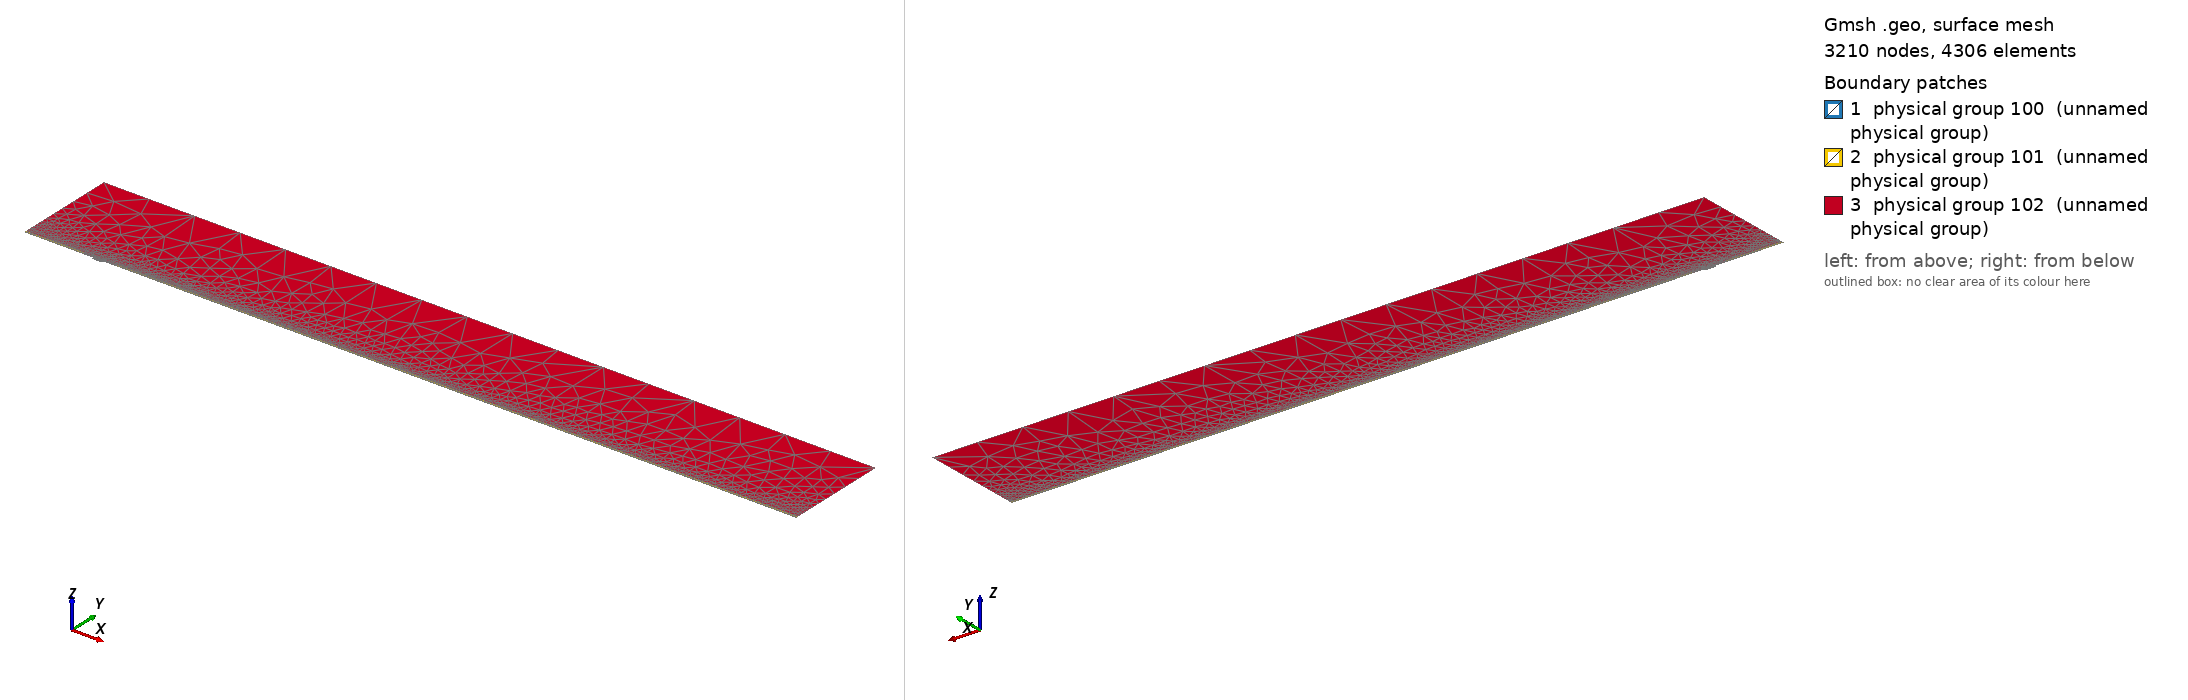

Gmsh geometry script, surface-meshed: 3210 nodes, 4306 surface elements. Boundary patches (legend numbers): 1 physical group 100 (unnamed physical group), 2 physical group 101 (unnamed physical group), 3 physical group 102 (unnamed physical group). Left view from above one corner, right view from below the opposite corner. Legend entries are the model's physical surfaces. The drawing asked Gmsh for element sizes between 1% and 20% of the model's largest extent; the script's own settings can give other sizes.

=== mesh.geo (drawn) ===
// Macro parameters
deltaStar = 1;
D = 3 * deltaStar; // depth of the gap 
W = 15 * deltaStar; // width of the gap
r = 16; // length of non-constant quads upstream and downstream of the gap
s = 8; // length of non-constant quads left and right inside the gap
BL = 0.25 * deltaStar; // height of the second layer of quad elements
BL_upper = 3.5 * deltaStar; // height of the third layer of quad elements
x0 = 100 * deltaStar; // x distance from inflow to gap
lengthOutflow = 1000 * deltaStar; // length after the gap
x3 = W + lengthOutflow; // last point of the domain
height = 150 * deltaStar; // height of the triangular region
triagHeightRegion_inflow = height - BL - BL_upper; // height of the triangular region

// Micro parameters
dx = 0.1; // dx of square elements near the leading and trailing edge of the gap (most resolution-demanding points in the domain)
dy = 1.25 * dx; 
size_triag_v_top = 64; // size of the elements in the upper triangular region

// All the value below are between 0 and 1. =1  means the elements are all equal in size. Avoid using values very close to 1, because we dividing by log(p) in the formula.
dy_in_v_right = 1.5; // heighest quad in the upper layer of quads, in the right part of the gap
dy_in_v_left = 1.75; // heighest quad in the upper layer of quads, in the left part of the gap

// fit (check the file scripts/fit_gmsh.py for more details)
p_in_v_left = 1.0335663036230878 - 1.0234149444433507/(W - 0.8098798097181781)^0.5991729377115732; // densitiy concentration of elements inside the gap, vertically, near the left wall.
p_in_v_right = 1.008073572191136 - 1.1471875292840257/(W - 1.2941255994826328)^0.7890392764815325; // densitiy concentration of elements inside the gap, vertically, near the right wall.
p_in_h_bottom = 0.9; // densitiy concentration of elements inside the gap, horizontally. 
p_in_h_top = 0.9; // densitiy concentration of elements inside the gap, horizontally. 

p_out_h = 0.5; // densitiy concentration of elements outside the gap, horizontally.
p_out_h_upper = 0.5; // densitiy concentration of elements outside the gap, horizontally on the upper layer of quads
p_out_v_inflow_dense = 0.8; // densitiy concentration of elements outside the gap, vertically, near the inflow and the gap
p_out_v_inflow_sparse = 0.99; // densitiy concentration of elements outside the gap, vertically, near the inflow and far from the gap
p_out_v_outflow_dense = 0.9; // densitiy concentration of elements outside the gap, vertically, near the outflow and the gap
p_out_v_outflow_sparse = 0.995; // densitiy concentration of elements outside the gap, vertically, near the outflow and far from the gap
p_triag_h_inflow = 0.8; // densitiy concentration of elements in the triangular region of the domain, horizontally.
p_triag_h_outflow = p_triag_h_inflow; // densitiy concentration of elements in the triangular region of the domain, horizontally.

enlarge_triag_inflow = 1.1; // heigher the value, larger the elements in the triangular region near the inflow
enlarge_triag_outflow = 1.1; // heigher the value, larger the elements in the triangular region near the outflow

// Automated parameters 
a_in_v_right = dx / (W / 2);
a_in_v_left = dx / (W / 2);
a_in_h_bottom = dy / (D / 2);
a_in_h_top = dx / (D / 2);
a_out_h = dx / BL;
a_out_v_inflow_dense = dx / r;
a_out_v_outflow_dense = dx / r;

// for the derivation of the formula, see file 20250123_gmshFormula.md in the docs folder
N_in_v_right = Ceil( Log (a_in_v_right / (1 - p_in_v_right + a_in_v_right * p_in_v_right)) / Log(p_in_v_right) );
N_in_v_left = Ceil( Log (a_in_v_left / (1 - p_in_v_left + a_in_v_left * p_in_v_left)) / Log(p_in_v_left) );
N_in_h_bottom = Ceil( Log (a_in_h_bottom / (1 - p_in_h_bottom + a_in_h_bottom * p_in_h_bottom)) / Log(p_in_h_bottom) );
N_in_h_top = Ceil( Log (a_in_h_top / (1 - p_in_h_top + a_in_h_top * p_in_h_top)) / Log(p_in_h_top) );
N_out_h = Ceil( Log (a_out_h / (1 - p_out_h + a_out_h * p_out_h)) / Log(p_out_h) ) + 1; // + 1 is to correct the fact that the distance is too small to properly approximate the dx length
N_out_v_inflow_dense = Ceil( Log (a_out_v_inflow_dense / (1 - p_out_v_inflow_dense + a_out_v_inflow_dense * p_out_v_inflow_dense)) / Log(p_out_v_inflow_dense) );
N_out_v_outflow_dense = Ceil( Log (a_out_v_outflow_dense / (1 - p_out_v_outflow_dense + a_out_v_outflow_dense * p_out_v_outflow_dense)) / Log(p_out_v_outflow_dense) );

p_for_a_out_v_inflow_sparse_computation = p_out_v_inflow_dense;
p_for_a_out_v_outflow_sparse_computation = (p_out_v_outflow_dense + p_out_v_outflow_dense) / 2;
a_out_v_inflow_sparse = r / (x0 - r) * (1 - p_for_a_out_v_inflow_sparse_computation) / (1 - p_for_a_out_v_inflow_sparse_computation^(N_out_v_inflow_dense + 1));
a_out_v_outflow_sparse = r / (lengthOutflow - r) * (1 - p_for_a_out_v_outflow_sparse_computation) / (1 - p_for_a_out_v_outflow_sparse_computation^(N_out_v_outflow_dense + 1));

N_out_v_inflow_sparse = Ceil( Log(a_out_v_inflow_sparse / (1 - p_out_v_inflow_sparse + a_out_v_inflow_sparse * p_out_v_inflow_sparse)) / Log(p_out_v_inflow_sparse) );
N_out_v_outflow_sparse = Ceil( Log(a_out_v_outflow_sparse / (1 - p_out_v_outflow_sparse + a_out_v_outflow_sparse * p_out_v_outflow_sparse)) / Log(p_out_v_outflow_sparse) );


// second layer of quads
a_out_h_upper = (BL) / (BL_upper) * (1 - p_out_h) / (1 - p_out_h^(N_out_h + 1));
N_out_h_upper = Ceil( Log(a_out_h_upper / (1 - p_out_h_upper + a_out_h_upper * p_out_h_upper)) / Log(p_out_h_upper) );

// ---------------------------
// for triangular region
// ---------------------------
a_triag_h_inflow = (BL_upper) / (triagHeightRegion_inflow) * (1 - p_out_h_upper) / (1 - p_out_h_upper^(N_out_h_upper + 1));
a_triag_h_outflow = a_triag_h_inflow;
N_triag_v_top = Ceil( (x3 + x0) / size_triag_v_top ); // we assume p_triag_v = 1, otherwise the formula is different
N_triag_h_inflow = Ceil( Log(a_triag_h_inflow / (1 - p_triag_h_inflow + a_triag_h_inflow * p_triag_h_inflow)) / Log(p_triag_h_inflow) );
N_triag_h_outflow = Ceil( Log(a_triag_h_outflow / (1 - p_triag_h_outflow + a_triag_h_outflow * p_triag_h_outflow)) / Log(p_triag_h_outflow) );
N_triag_h_inflow = Ceil( N_triag_h_inflow / enlarge_triag_inflow );
N_triag_h_outflow = Ceil( N_triag_h_outflow / enlarge_triag_outflow );

Point(1) = {-x0, 0, 0};
Point(2) = {0,0,0};
Point(3) = {0,-D,0};
Point(4) = {W,-D,0};
Point(5) = {W,0,0};
Point(6) = {x3,0,0};
Point(8) = {x3,height,0};
Point(7) = {x3,BL,0};
Point(9) = {-x0,height,0};
Point(10) = {-x0,BL,0};
Point(11) = {0,BL,0};
Point(12) = {W,BL,0};
Point(13) = {W/2,0,0};
Point(14) = {W/2,BL,0};
Point(15) = {0,-D/2,0};
Point(16) = {W/2,-D,0};
Point(17) = {W,-D/2,0};
Point(18) = {-r,0,0};
Point(19) = {-r,BL,0};
Point(20) = {W + r,0,0};
Point(21) = {W + r,BL,0};
Point(22) = {-x0,BL+BL_upper,0};
Point(23) = {-r,BL+BL_upper,0};
Point(24) = {W + r,BL+BL_upper,0};
Point(25) = {x3,BL+BL_upper,0};

Line(1) = {1,18};
Line(2) = {2,15};
Line(3) = {3,16};
Line(4) = {4,17};
Line(5) = {5,20};
Line(6) = {6,7};
Line(7) = {7,25};
Line(8) = {8,9};
Line(9) = {9,22};
Line(10) = {10,19};
Line(11) = {10,1};
Line(12) = {11,14};
Line(13) = {12,21};
Line(14) = {2,13};
Line(15) = {15,3};
Line(16) = {16,4};
Line(17) = {17,5};
Line(18) = {13,5};
Line(19) = {14,12};
Line(20) = {18,2};
Line(21) = {20,6};
Line(22) = {21,7};
Line(23) = {19,11};
Line(24) = {22,10};
Line(25) = {25,8};
Line(26) = {25,24};
Line(27) = {22,23};
Line(28) = {23,19};
Line(29) = {24,21};

// outer quads
Curve Loop(1) = {5, 21, 6, -22, -13, -19, -12, -23, -10, 11, 1, 20, 14, 18};
Plane Surface(1) = {1};

// inside gap
Curve Loop(2) = {2, 15, 3, 16, 4, 17, -18, -14};
Plane Surface(2) = {2};

// triangular region
Curve Loop(3) = {23, 12, 19, 13, -29, -26, 25, 8, 9, 27, 28};
Plane Surface(3) = {3};

// 3rd layer of quads
Curve Loop(4) = {-24, 27, 28,-10};
Curve Loop(5) = {-29, -26, -7, -22};

Plane Surface(4) = {4};
Plane Surface(5) = {5};


// This defines the surfaces that will be meshed with quad elements
Transfinite Surface {1} = {1, 6, 7, 10};
Transfinite Surface {2} = {3, 4, 5, 2}; // number '2' must match the number '2' of plane surface
Transfinite Surface {4} = {19, 23, 22, 10};
Transfinite Surface {5} = {7, 25, 24, 21};

Transfinite Curve {18, 16, 19} = N_in_v_right Using Progression p_in_v_right;
Transfinite Curve {-14, -3, -12} = N_in_v_left Using Progression p_in_v_left;

Transfinite Curve {15, -4} = N_in_h_bottom Using Progression p_in_h_bottom;
Transfinite Curve {-2, 17} = N_in_h_top Using Progression p_in_h_top;


Transfinite Curve {11, -6} = N_out_h Using Progression p_out_h;
Transfinite Curve {24, 28, 29, -7} = N_out_h_upper Using Progression p_out_h_upper;
Transfinite Curve {10, 1, 27} = N_out_v_inflow_sparse Using Progression p_out_v_inflow_sparse;
Transfinite Curve {20, 23} = N_out_v_inflow_dense Using Progression p_out_v_inflow_dense;
Transfinite Curve {-21, -22, 26} = N_out_v_outflow_sparse Using Progression p_out_v_outflow_sparse;
Transfinite Curve {-5, -13} = N_out_v_outflow_dense Using Progression p_out_v_outflow_dense;

Recombine Surface {1, 2, 4, 5};

// for triangluar region
Transfinite Curve {8} = N_triag_v_top Using Progression 1;
Transfinite Curve {-25} = N_triag_h_outflow Using Progression p_triag_h_outflow;
Transfinite Curve {9} = N_triag_h_inflow Using Progression p_triag_h_inflow;


// defining boundary
Physical Curve(1) = {9,24,11}; // inlet
Physical Curve(2) = {7,25,6}; // outlet
Physical Curve(3) = {8}; // top
Physical Curve(4) = {1, 20, 2, 15, 3, 16, 4, 17, 5, 21}; // wall


Physical Surface(100) = {1};
Physical Surface(101) = {2, 4, 5};
Physical Surface(102) = {3};
